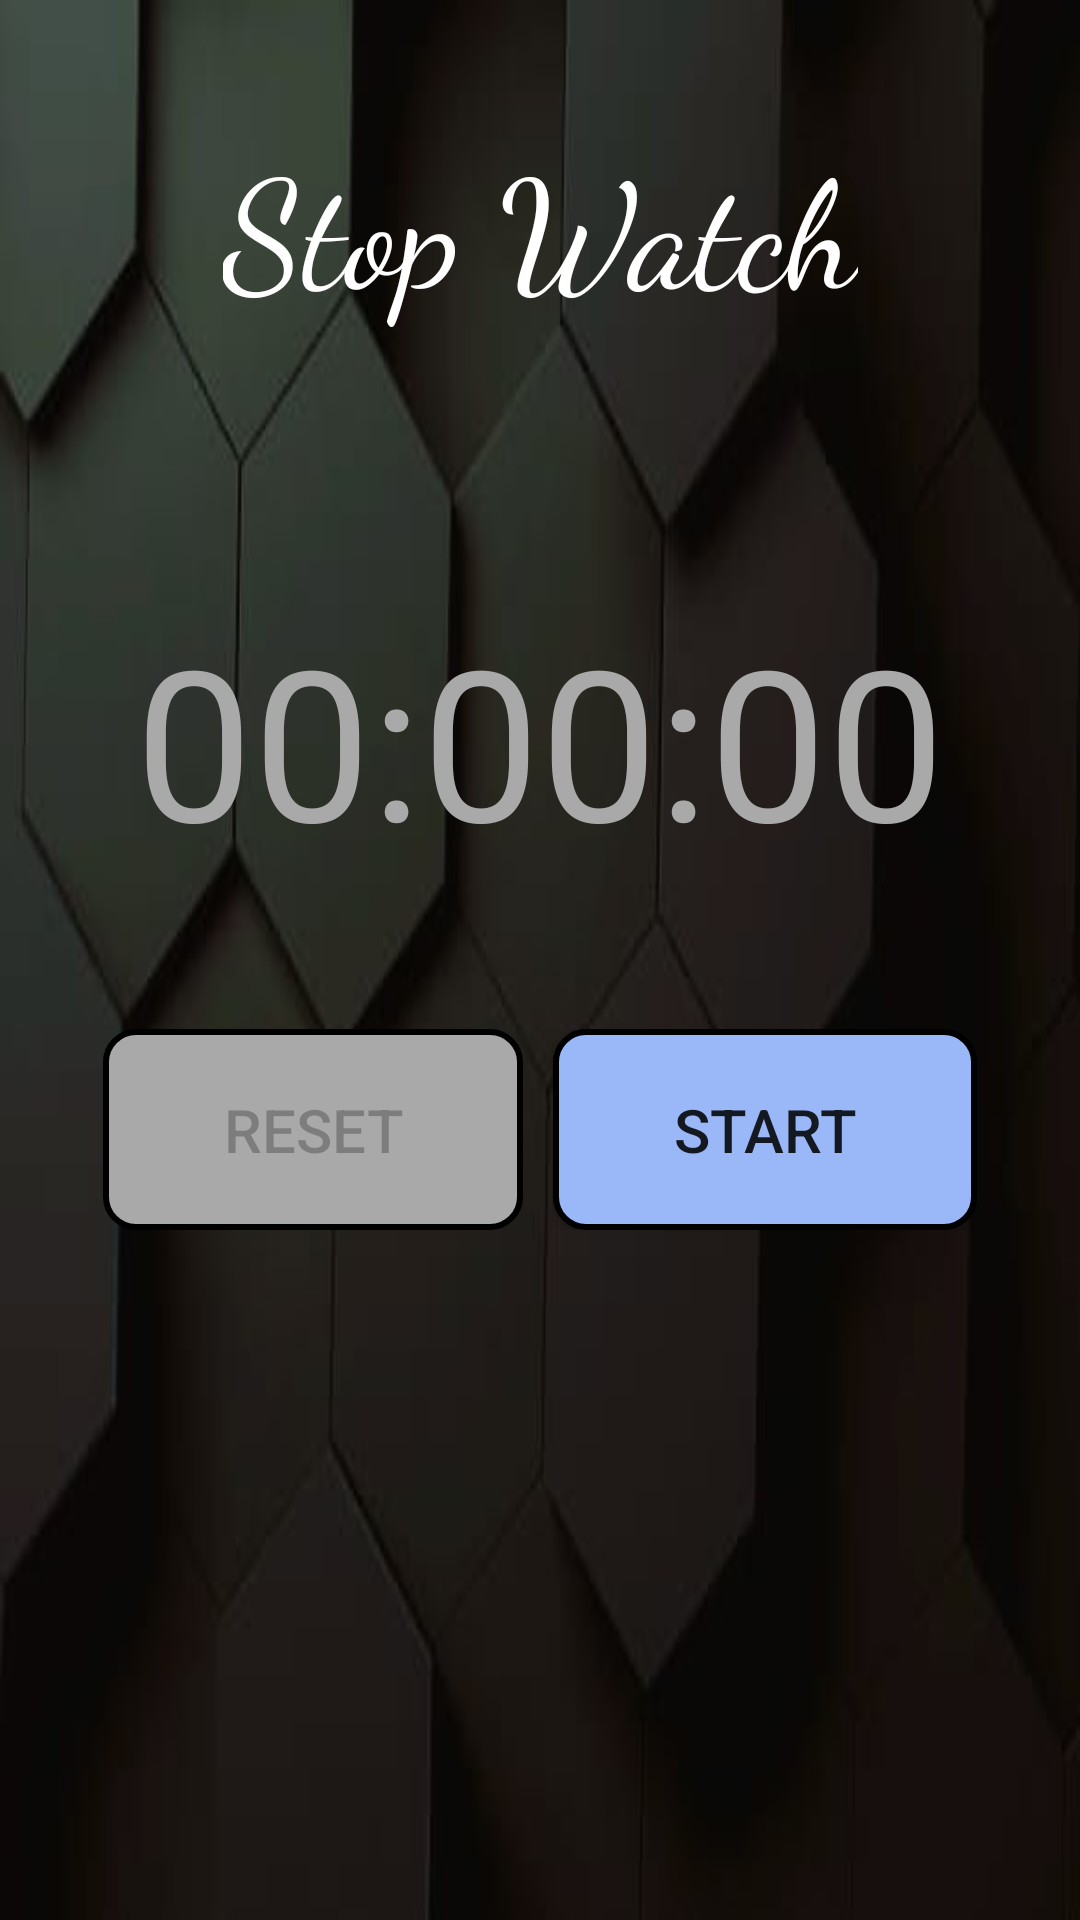

Reconstruct the res/layout file that produces this screen, plus the resources it refers to.
<!-- AndroidManifest.xml: application theme TimeMachineTheme -->
<!-- res/layout/fragment_stop_watch.xml -->
<?xml version="1.0" encoding="utf-8"?>
<androidx.constraintlayout.widget.ConstraintLayout xmlns:android="http://schemas.android.com/apk/res/android"
    xmlns:tools="http://schemas.android.com/tools"
    android:layout_width="match_parent"
    android:layout_height="match_parent"
    xmlns:app="http://schemas.android.com/apk/res-auto"
    android:background="@drawable/black_background"
    tools:context=".StopWatch">

    <TextView
        android:id="@+id/stopwatch_title"
        android:layout_width="wrap_content"
        android:layout_height="wrap_content"
        android:layout_marginTop="40dp"
        android:fontFamily="cursive"
        android:textColor="@color/white"
        android:text="Stop Watch"
        android:textSize="50dp"
        app:layout_constraintEnd_toEndOf="parent"
        app:layout_constraintStart_toStartOf="parent"
        app:layout_constraintTop_toTopOf="parent" />

    <TextView
        android:id="@+id/stopwatch"
        android:layout_width="wrap_content"
        android:layout_height="wrap_content"
        android:text="00:00:00"
        android:layout_marginTop="200dp"
        android:textColor="@color/light_grey"
        android:textSize="70dp"
        app:layout_constraintEnd_toEndOf="parent"
        app:layout_constraintStart_toStartOf="parent"
        app:layout_constraintTop_toTopOf="parent" />

    <LinearLayout
        android:layout_width="wrap_content"
        android:layout_height="wrap_content"
        android:orientation="horizontal"
        android:layout_marginTop="50dp"
        app:layout_constraintTop_toBottomOf="@+id/stopwatch"
        app:layout_constraintStart_toStartOf="parent"
        app:layout_constraintEnd_toEndOf="parent">

        <Button
            android:id="@+id/stopwatch_reset"
            android:layout_width="wrap_content"
            android:layout_height="wrap_content"
            android:background="@drawable/grey_button"
            android:text="@string/reset"
            android:textSize="20dp"
            android:paddingHorizontal="40dp"
            android:paddingVertical="20dp"
            android:enabled="false"/>

        <Button
            android:id="@+id/stopwatch_start"
            android:layout_width="wrap_content"
            android:layout_height="wrap_content"
            android:layout_marginStart="10dp"
            android:background="@drawable/blue_button"
            android:visibility="visible"
            android:textSize="20dp"
            android:text="@string/start"
            android:paddingHorizontal="40dp"
            android:paddingVertical="20dp"/>

        <Button
            android:id="@+id/stopwatch_stop"
            android:layout_width="wrap_content"
            android:layout_height="wrap_content"
            android:layout_marginStart="10dp"
            android:background="@drawable/red_button"
            android:textSize="20dp"
            android:visibility="gone"
            android:text="@string/stop"
            android:paddingHorizontal="40dp"
            android:paddingVertical="20dp"/>

    </LinearLayout>

</androidx.constraintlayout.widget.ConstraintLayout>
<!-- resources referenced by this layout -->
<resources>
  <color name="light_grey">#a9a9a9</color>
  <color name="white">#FFFFFFFF</color>
  <!-- drawable black_background: jpeg bitmap (drawable, 7195 bytes) -->
  <!-- drawable blue_button (drawable) -->
  <?xml version="1.0" encoding="utf-8"?>
  <shape xmlns:android="http://schemas.android.com/apk/res/android"
      android:shape="rectangle">
  
      <solid android:color="#9AB8F7"/>
      <corners android:radius="10dp"/>
      <stroke android:color="@color/black"
          android:width="2dp"/>
  </shape>
  <!-- drawable grey_button (drawable) -->
  <?xml version="1.0" encoding="utf-8"?>
  <shape xmlns:android="http://schemas.android.com/apk/res/android"
      android:shape="rectangle">
  
      <solid android:color="@color/light_grey"/>
      <corners android:radius="10dp"/>
      <stroke android:color="@color/black"
          android:width="2dp"/>
  </shape>
  <!-- drawable red_button (drawable) -->
  <?xml version="1.0" encoding="utf-8"?>
  <shape xmlns:android="http://schemas.android.com/apk/res/android"
      android:shape="rectangle">
  
      <solid android:color="#f01e2c"/>
      <corners android:radius="10dp"/>
      <stroke android:color="@color/black"
          android:width="2dp"/>
  
  </shape>
  <string name="reset">RESET</string>
  <string name="start">START</string>
  <string name="stop">STOP</string>
  <style name="TimeMachineTheme" parent="Base.Theme.TimeMachine" />
  <color name="black">#FF000000</color>
  <style name="Base.Theme.TimeMachine" parent="Theme.AppCompat.Light.NoActionBar">
          
          
      </style>
</resources>
